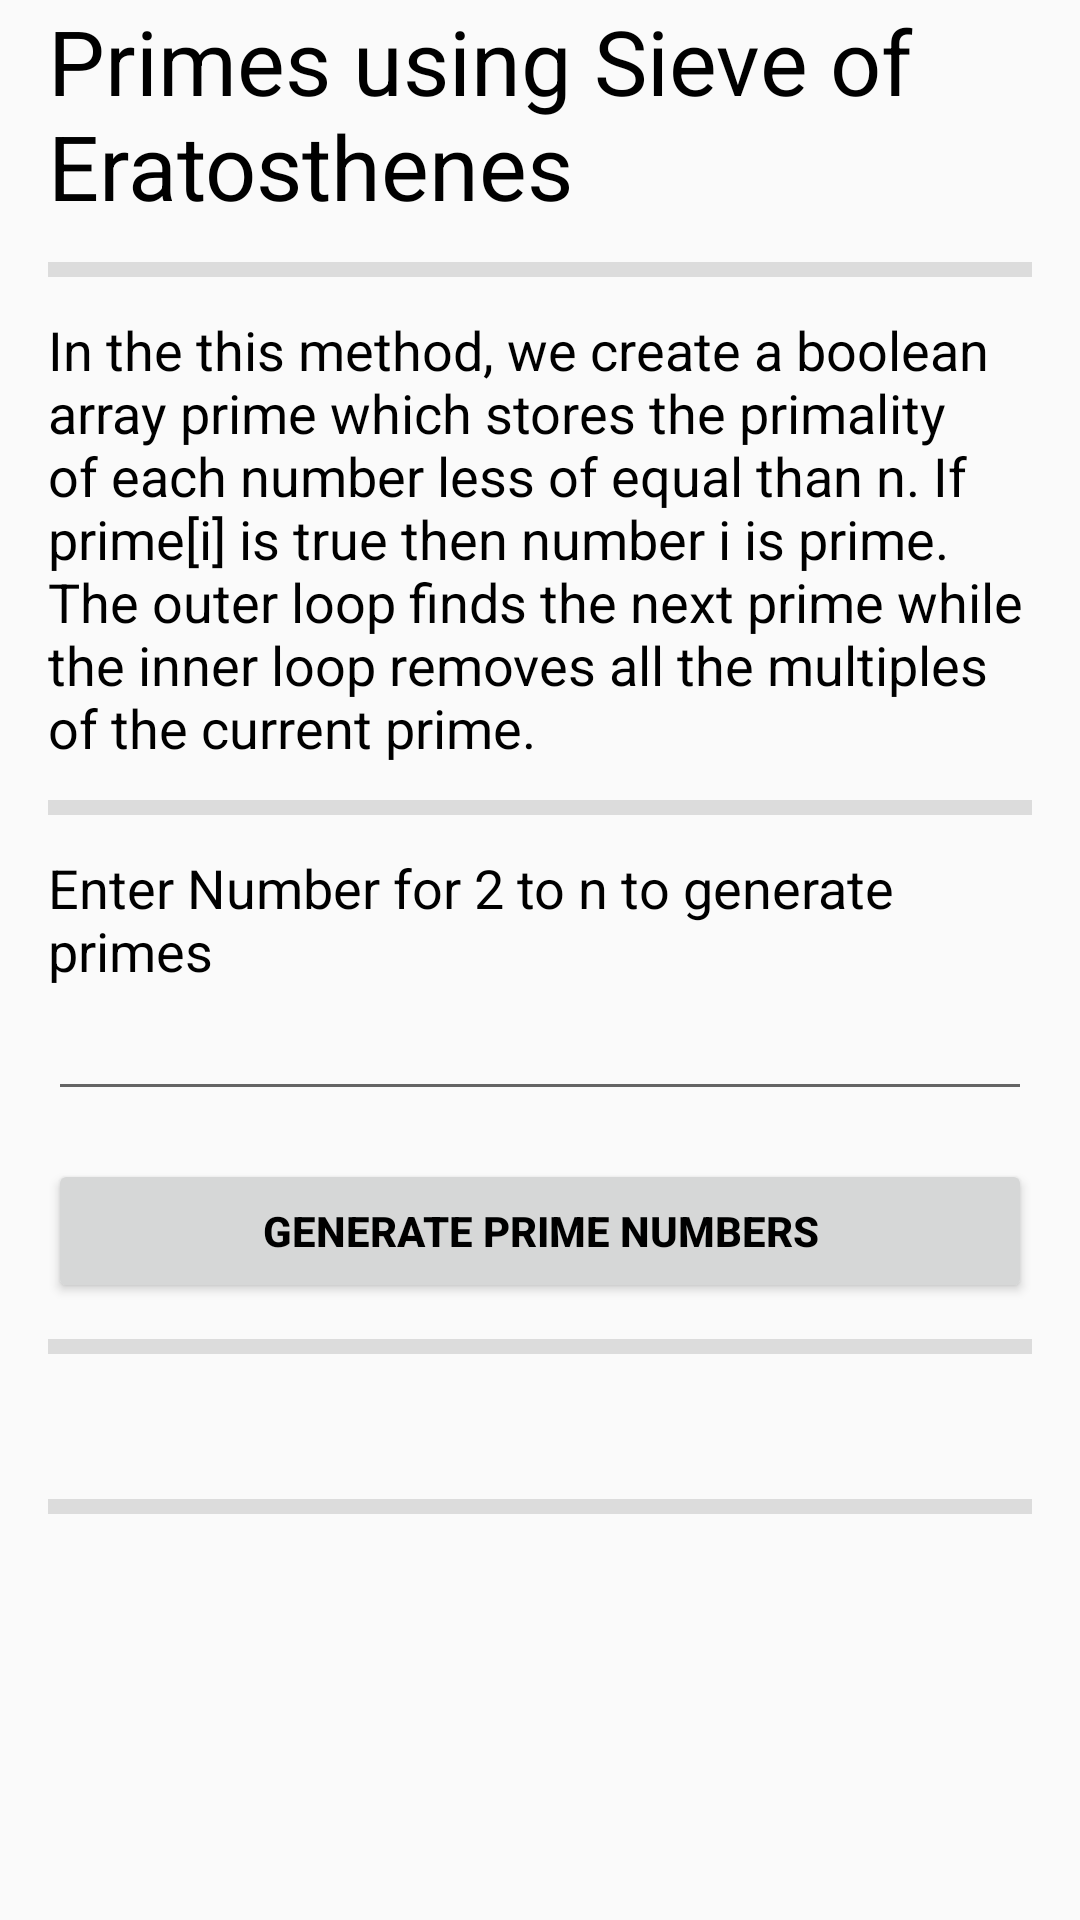

Here is an Android app screen rendered from its layout file. Give the layout XML and the strings, colors and styles it references.
<!-- AndroidManifest.xml: application theme AppTheme -->
<!-- res/layout/sieve_primes_activity.xml -->
<ScrollView xmlns:android="http://schemas.android.com/apk/res/android"
            xmlns:tools="http://schemas.android.com/tools"
            android:layout_width="match_parent"
            android:layout_height="match_parent"
            android:orientation="vertical"
            tools:context=".activities.PrimesActivity">

    <android.support.design.widget.CoordinatorLayout
        android:id="@+id/coordinatorLayout"
        android:layout_width="match_parent"
        android:layout_height="wrap_content"
        tools:context=".activities.SievePrimesActivity">

        <LinearLayout android:id="@+id/linerlayOut" android:layout_width="match_parent"
                      android:layout_height="wrap_content"
                      android:layout_marginLeft="@dimen/activity_horizontal_margin"
                      android:layout_marginRight="@dimen/activity_horizontal_margin"
                      android:orientation="vertical">
            <TextView
                android:id="@+id/title"
                android:layout_width="match_parent"
                android:layout_height="wrap_content"
                android:text="Primes using Sieve of Eratosthenes"
                android:textColor="@android:color/black"
                android:textSize="@dimen/font_title"/>

            <View style="@style/Divider"/>

            <TextView android:id="@+id/label3"
                      android:layout_width="match_parent"
                      android:layout_height="wrap_content"
                      android:text="@string/opt3"
                      android:textColor="@android:color/black"
                      android:textSize="@dimen/font_normal"/>

            <View style="@style/Divider"/>


            <TextView android:id="@+id/label2"
                      android:layout_width="match_parent"
                      android:layout_height="wrap_content"
                      android:text="Enter Number for 2 to n to generate primes"
                      android:textColor="@android:color/black"
                      android:textSize="@dimen/font_normal"/>

            <EditText android:id="@+id/edit2"
                      android:layout_width="match_parent"
                      android:layout_height="wrap_content"
                      android:singleLine="true"
                      android:textColor="@android:color/black"
                      android:textSize="@dimen/font_normal"/>

            <Button
                android:id="@+id/checkPrimeNumber1ActionButton"
                android:layout_width="match_parent"
                android:layout_height="wrap_content"
                android:layout_marginTop="16dp"
                android:onClick="onPrimeNumberGenerateButtonClicked"
                android:text="Generate Prime Numbers"
                android:textColor="@android:color/black"
                android:textStyle="bold"/>


            <View style="@style/Divider"/>

            <TextView android:id="@+id/result"
                      android:layout_width="match_parent"
                      android:layout_height="wrap_content"
                      android:text=""
                      android:textColor="@android:color/black"
                      android:textSize="@dimen/font_normal"/>
            <View style="@style/Divider"/>


        </LinearLayout>


    </android.support.design.widget.CoordinatorLayout>
</ScrollView>
<!-- resources referenced by this layout -->
<resources>
  <dimen name="activity_horizontal_margin">16dp</dimen>
  <dimen name="font_normal">18dp</dimen>
  <dimen name="font_title">30sp</dimen>
  <string name="opt3">In the this method, we create a boolean array prime which stores the primality of each number
          less of equal than n. If prime[i] is true then number i is prime. The outer loop finds the next prime while the
          inner loop removes all the multiples of the current prime.
      </string>
  <style name="Divider">
          <item name="android:layout_width">match_parent</item>
          <item name="android:layout_height">5dp</item>
          <item name="android:background">?android:attr/listDivider</item>
          <item name="android:layout_marginTop">12dp</item>
          <item name="android:layout_marginBottom">12dp</item>
      </style>
  <style name="AppTheme" parent="Theme.AppCompat.Light.DarkActionBar">
          <item name="windowActionBar">false</item>
          <item name="windowNoTitle">true</item>
      </style>
</resources>
